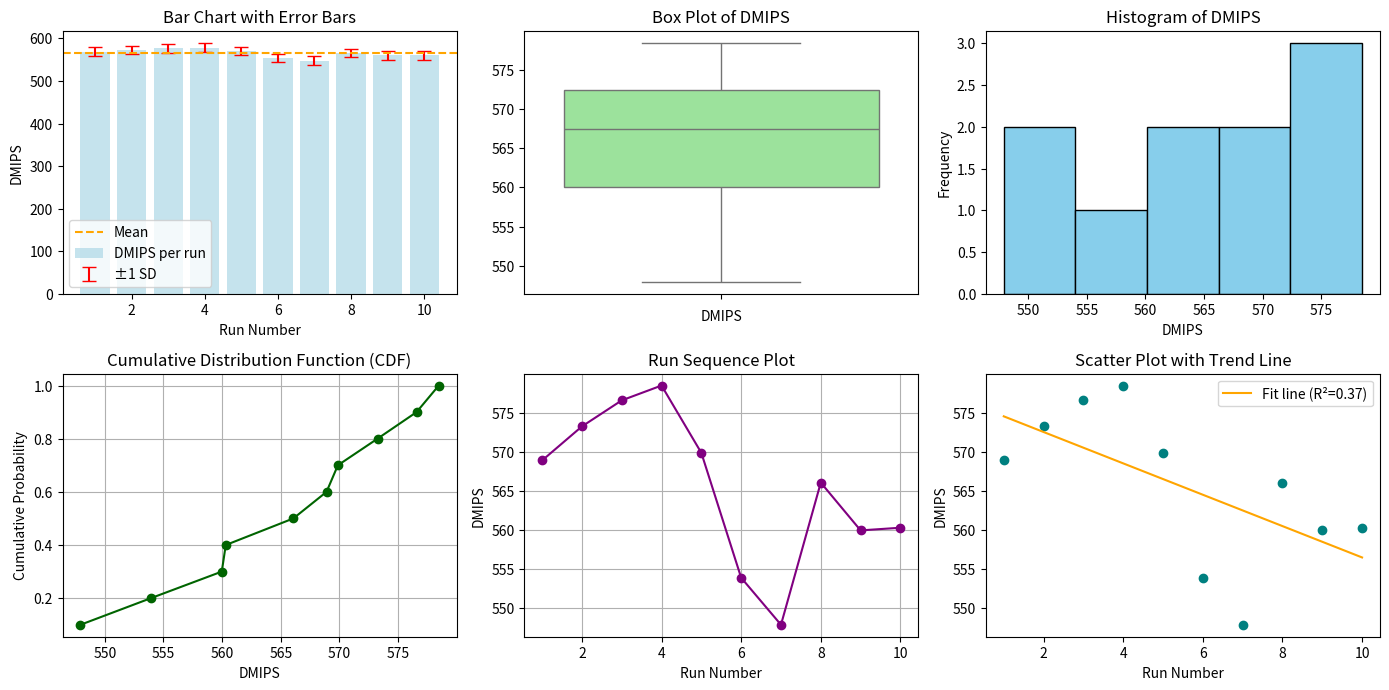

Write the Python code that produced this figure.
import matplotlib.pyplot as plt
import numpy as np
import seaborn as sns
from scipy.stats import median_abs_deviation, linregress

# Your DMIPS data
iterations_per_sec = np.array([
    999560,
    1007195,
    1013042,
    1016369,
    1001256,
    973242,
    962696,
    994588,
    983867,
    984465
])

dmips = iterations_per_sec / 1757
runs = np.arange(1, len(dmips) + 1)

# Statistics
mean = np.mean(dmips)
median = np.median(dmips)
std_dev = np.std(dmips, ddof=1)
mad = median_abs_deviation(dmips, scale='normal')  # robust std dev estimate
cv = std_dev / mean
percentiles = np.percentile(dmips, [5, 25, 50, 75, 95])

print(f"Mean: {mean:.3f}")
print(f"Median: {median:.3f}")
print(f"Standard Deviation: {std_dev:.3f}")
print(f"Median Absolute Deviation (MAD): {mad:.3f}")
print(f"Coefficient of Variation (CV): {cv:.4f}")
print(f"Percentiles (5th, 25th, 50th, 75th, 95th): {percentiles}")

# Outlier detection using 1.5*IQR
q1, q3 = np.percentile(dmips, [25, 75])
iqr = q3 - q1
lower_bound = q1 - 1.5 * iqr
upper_bound = q3 + 1.5 * iqr
outliers = dmips[(dmips < lower_bound) | (dmips > upper_bound)]
print(f"Outliers: {outliers}")

# Plotting setup
plt.figure(figsize=(14, 10))

# 1) Bar chart with error bars (mean ± SD)
plt.subplot(3, 3, 1)
plt.bar(runs, dmips, color='lightblue', alpha=0.7, label='DMIPS per run')
plt.errorbar(runs, dmips, yerr=std_dev, fmt='none', ecolor='red', capsize=5, label='±1 SD')
plt.axhline(mean, color='orange', linestyle='--', label='Mean')
plt.title('Bar Chart with Error Bars')
plt.xlabel('Run Number')
plt.ylabel('DMIPS')
plt.legend()

# 2) Box plot
plt.subplot(3, 3, 2)
sns.boxplot(dmips, color='lightgreen')
plt.title('Box Plot of DMIPS')
plt.xlabel('DMIPS')

# 3) Histogram
plt.subplot(3, 3, 3)
plt.hist(dmips, bins=5, color='skyblue', edgecolor='black')
plt.title('Histogram of DMIPS')
plt.xlabel('DMIPS')
plt.ylabel('Frequency')

# 4) Violin plot
#plt.subplot(3, 3, 4)
#sns.violinplot(dmips, inner='quartile', color='lightcoral')
#plt.title('Violin Plot of DMIPS')
#plt.xlabel('DMIPS')

# 5) Run sequence plot
plt.subplot(3, 3, 5)
plt.plot(runs, dmips, marker='o', linestyle='-', color='purple')
plt.title('Run Sequence Plot')
plt.xlabel('Run Number')
plt.ylabel('DMIPS')
plt.grid(True)

# 6) Scatter plot with regression line
plt.subplot(3, 3, 6)
plt.scatter(runs, dmips, color='teal')
slope, intercept, r_value, p_value, std_err = linregress(runs, dmips)
plt.plot(runs, intercept + slope * runs, color='orange', label=f'Fit line (R²={r_value**2:.2f})')
plt.title('Scatter Plot with Trend Line')
plt.xlabel('Run Number')
plt.ylabel('DMIPS')
plt.legend()

# 7) Cumulative Distribution Function (CDF)
plt.subplot(3, 3, 4)
sorted_dmips = np.sort(dmips)
cdf = np.arange(1, len(dmips)+1) / len(dmips)
plt.plot(sorted_dmips, cdf, marker='o', linestyle='-', color='darkgreen')
plt.title('Cumulative Distribution Function (CDF)')
plt.xlabel('DMIPS')
plt.ylabel('Cumulative Probability')
plt.grid(True)

plt.tight_layout()
# Save the figure as a PNG file
plt.savefig('dmips_plot.png', dpi=300)  # You can change the filename and dpi as you like
plt.show()

